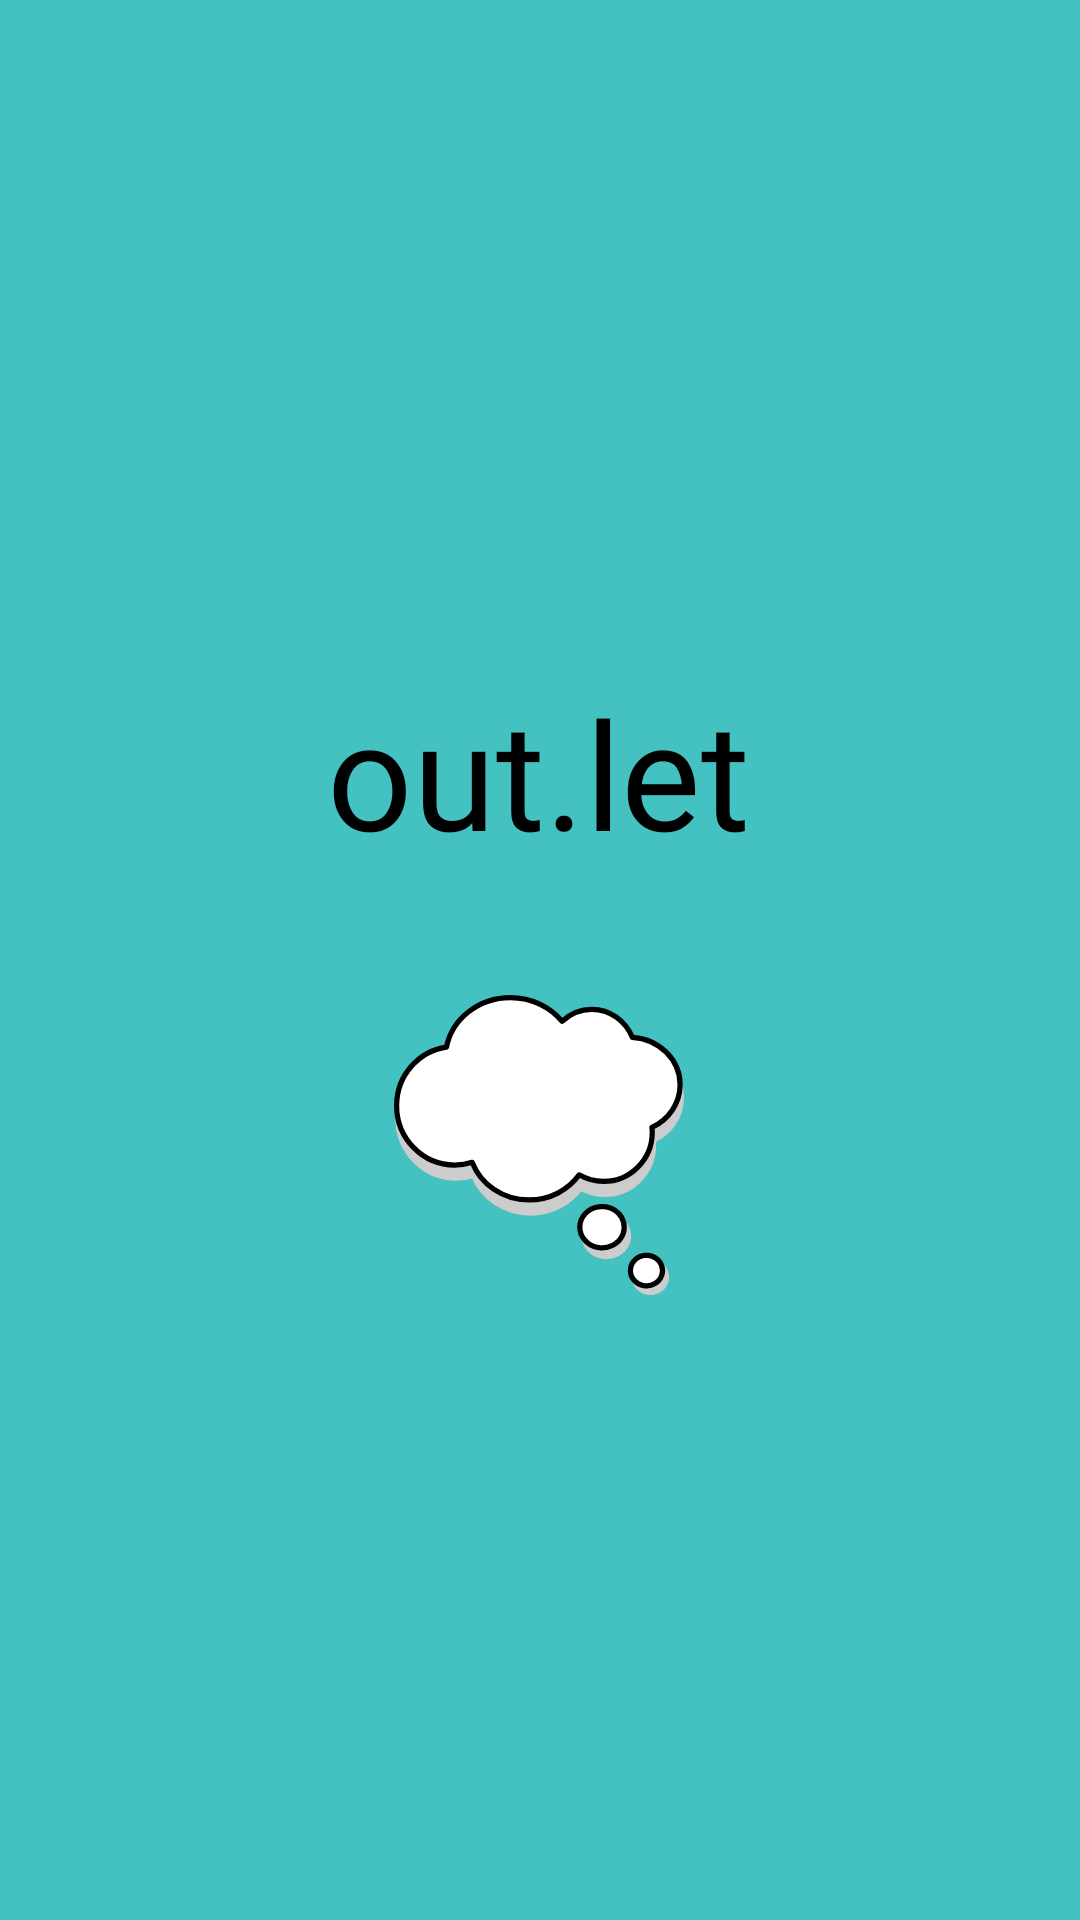

Write the Android layout XML for this screen, with the resource values it uses.
<!-- AndroidManifest.xml: application theme Theme.OutLet -->
<!-- res/layout/activity_splash.xml -->
<?xml version="1.0" encoding="utf-8"?>
<androidx.constraintlayout.widget.ConstraintLayout xmlns:android="http://schemas.android.com/apk/res/android"
    xmlns:app="http://schemas.android.com/apk/res-auto"
    xmlns:tools="http://schemas.android.com/tools"
    android:layout_width="match_parent"
    android:layout_height="match_parent"
    android:background="#44C1C1"
    tools:context=".ui.activities.SplashActivity">

    <TextView
        android:id="@+id/textView"
        android:layout_width="wrap_content"
        android:layout_height="wrap_content"
        android:layout_marginTop="224dp"
        android:fontFamily="@font/roboto_bold"
        android:text="out.let"
        android:textColor="#000000"
        android:textSize="50sp"
        app:layout_constraintEnd_toEndOf="parent"
        app:layout_constraintHorizontal_bias="0.498"
        app:layout_constraintStart_toStartOf="parent"
        app:layout_constraintTop_toTopOf="parent" />

    <ImageView
        android:id="@+id/imageView"
        android:layout_width="100dp"
        android:layout_height="100dp"
        app:layout_constraintBottom_toBottomOf="parent"
        app:layout_constraintEnd_toEndOf="@+id/textView"
        app:layout_constraintStart_toStartOf="@+id/textView"
        app:layout_constraintTop_toBottomOf="@+id/textView"
        app:layout_constraintVertical_bias="0.164"
        app:srcCompat="@drawable/ic_logo" />
</androidx.constraintlayout.widget.ConstraintLayout>
<!-- resources referenced by this layout -->
<resources>
  <!-- drawable ic_logo: vector/xml drawable (drawable, 3387 chars, omitted) -->
  <style name="Theme.OutLet" parent="Theme.MaterialComponents.DayNight.NoActionBar">
          
          <item name="colorPrimary">@color/purple_500</item>
          <item name="colorPrimaryVariant">@color/purple_700</item>
          <item name="colorOnPrimary">@color/white</item>
          
          <item name="colorSecondary">@color/teal_200</item>
          <item name="colorSecondaryVariant">@color/teal_700</item>
          <item name="colorOnSecondary">@color/black</item>
          
          <item name="android:statusBarColor">?attr/colorPrimaryVariant</item>
          
      </style>
  <color name="purple_500">#FF6200EE</color>
  <color name="purple_700">#FF3700B3</color>
  <color name="white">#FFFFFFFF</color>
  <color name="teal_200">#FF03DAC5</color>
  <color name="teal_700">#FF018786</color>
  <color name="black">#FF000000</color>
</resources>
